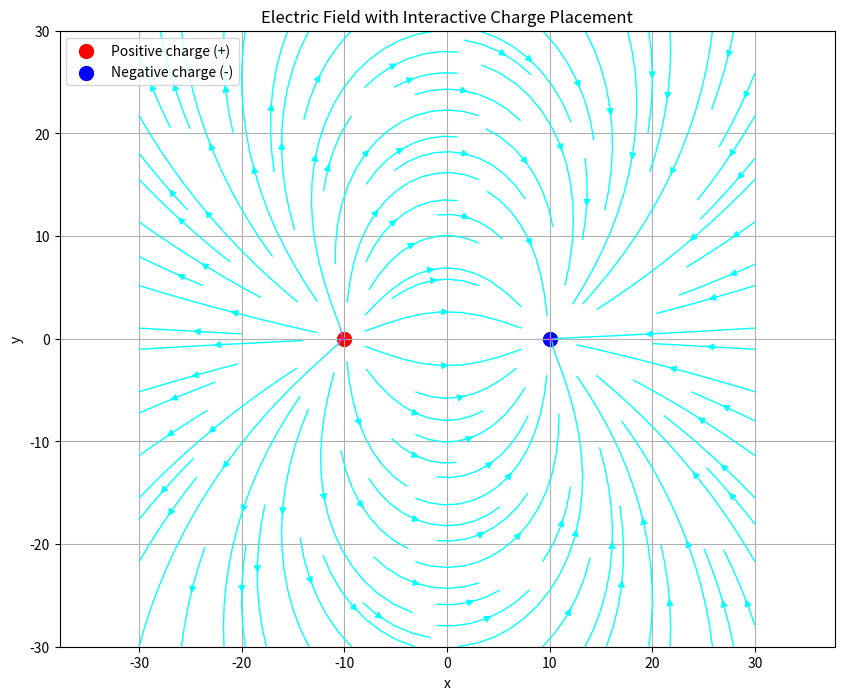

Generate this figure with matplotlib:
import numpy as np
import matplotlib.pyplot as plt

# Define the initial field space
x = np.linspace(-30, 30, 100)
y = np.linspace(-30, 30, 100)
X, Y = np.meshgrid(x, y)

# Define positions of fixed charges
pos_pole = np.array([-10, 0])  # Positive charge
neg_pole = np.array([10, 0])   # Negative charge

# Function to calculate electric field
def electric_field(pos, charge, x, y):
    rx = x - pos[0]
    ry = y - pos[1]
    r_squared = rx**2 + ry**2
    r = np.sqrt(r_squared)
    E_magnitude = charge / r_squared
    Ex = E_magnitude * rx / r
    Ey = E_magnitude * ry / r
    return Ex, Ey

# Combine electric field for streamplot
Ex1, Ey1 = electric_field(pos_pole, 1, X, Y)
Ex2, Ey2 = electric_field(neg_pole, -1, X, Y)
Ex = Ex1 + Ex2
Ey = Ey1 + Ey2

# Set up the figure and axes
fig, ax = plt.subplots(figsize=(10, 8))

# Plot the streamplot
stream = ax.streamplot(X, Y, Ex, Ey, color=np.sqrt(Ex**2 + Ey**2), linewidth=1, cmap='cool')
ax.scatter(*pos_pole, color='red', s=100, label='Positive charge (+)')
ax.scatter(*neg_pole, color='blue', s=100, label='Negative charge (-)')

# List to store dynamically added quivers
quivers = []

# Function to normalize and scale vectors
def normalize_vector(Ex, Ey, scale_length=5):
    magnitude = np.sqrt(Ex**2 + Ey**2)
    Ex_norm = (Ex / magnitude) * scale_length
    Ey_norm = (Ey / magnitude) * scale_length
    return Ex_norm, Ey_norm

# Function to handle mouse clicks
def on_click(event):
    global quivers
    if event.inaxes is not None:
        # Get the clicked position
        clicked_pos = np.array([event.xdata, event.ydata])

        # Calculate vectors
        Ex_repulsive, Ey_repulsive = electric_field(pos_pole, 1, clicked_pos[0], clicked_pos[1])
        Ex_attractive, Ey_attractive = electric_field(neg_pole, -1, clicked_pos[0], clicked_pos[1])

        # Sum of vectors
        Ex_sum = Ex_repulsive + Ex_attractive
        Ey_sum = Ey_repulsive + Ey_attractive

        # Normalize and scale the vectors for better visibility
        Ex_repulsive, Ey_repulsive = normalize_vector(Ex_repulsive, Ey_repulsive)
        Ex_attractive, Ey_attractive = normalize_vector(Ex_attractive, Ey_attractive)
        Ex_sum, Ey_sum = normalize_vector(Ex_sum, Ey_sum)

        # Remove existing quivers
        for q in quivers:
            q.remove()
        quivers = []

        # Plot the new vectors
        q_repulsive = ax.quiver(
            [clicked_pos[0]], [clicked_pos[1]],
            [Ex_repulsive], [Ey_repulsive],
            color='red', scale=1, scale_units='xy', label='Repulsive'
        )
        q_attractive = ax.quiver(
            [clicked_pos[0]], [clicked_pos[1]],
            [Ex_attractive], [Ey_attractive],
            color='blue', scale=1, scale_units='xy', label='Attractive'
        )
        q_sum = ax.quiver(
            [clicked_pos[0]], [clicked_pos[1]],
            [Ex_sum], [Ey_sum],
            color='green', scale=1, scale_units='xy', label='Sum'
        )

        # Store the new quivers for later removal
        quivers.extend([q_repulsive, q_attractive, q_sum])

        # Update the plot
        fig.canvas.draw()

# Connect the click event to the figure
fig.canvas.mpl_connect('button_press_event', on_click)

# Add labels and legend
ax.set_xlabel('x')
ax.set_ylabel('y')
ax.set_title('Electric Field with Interactive Charge Placement')
ax.legend()
ax.grid()
ax.axis('equal')

plt.show()
